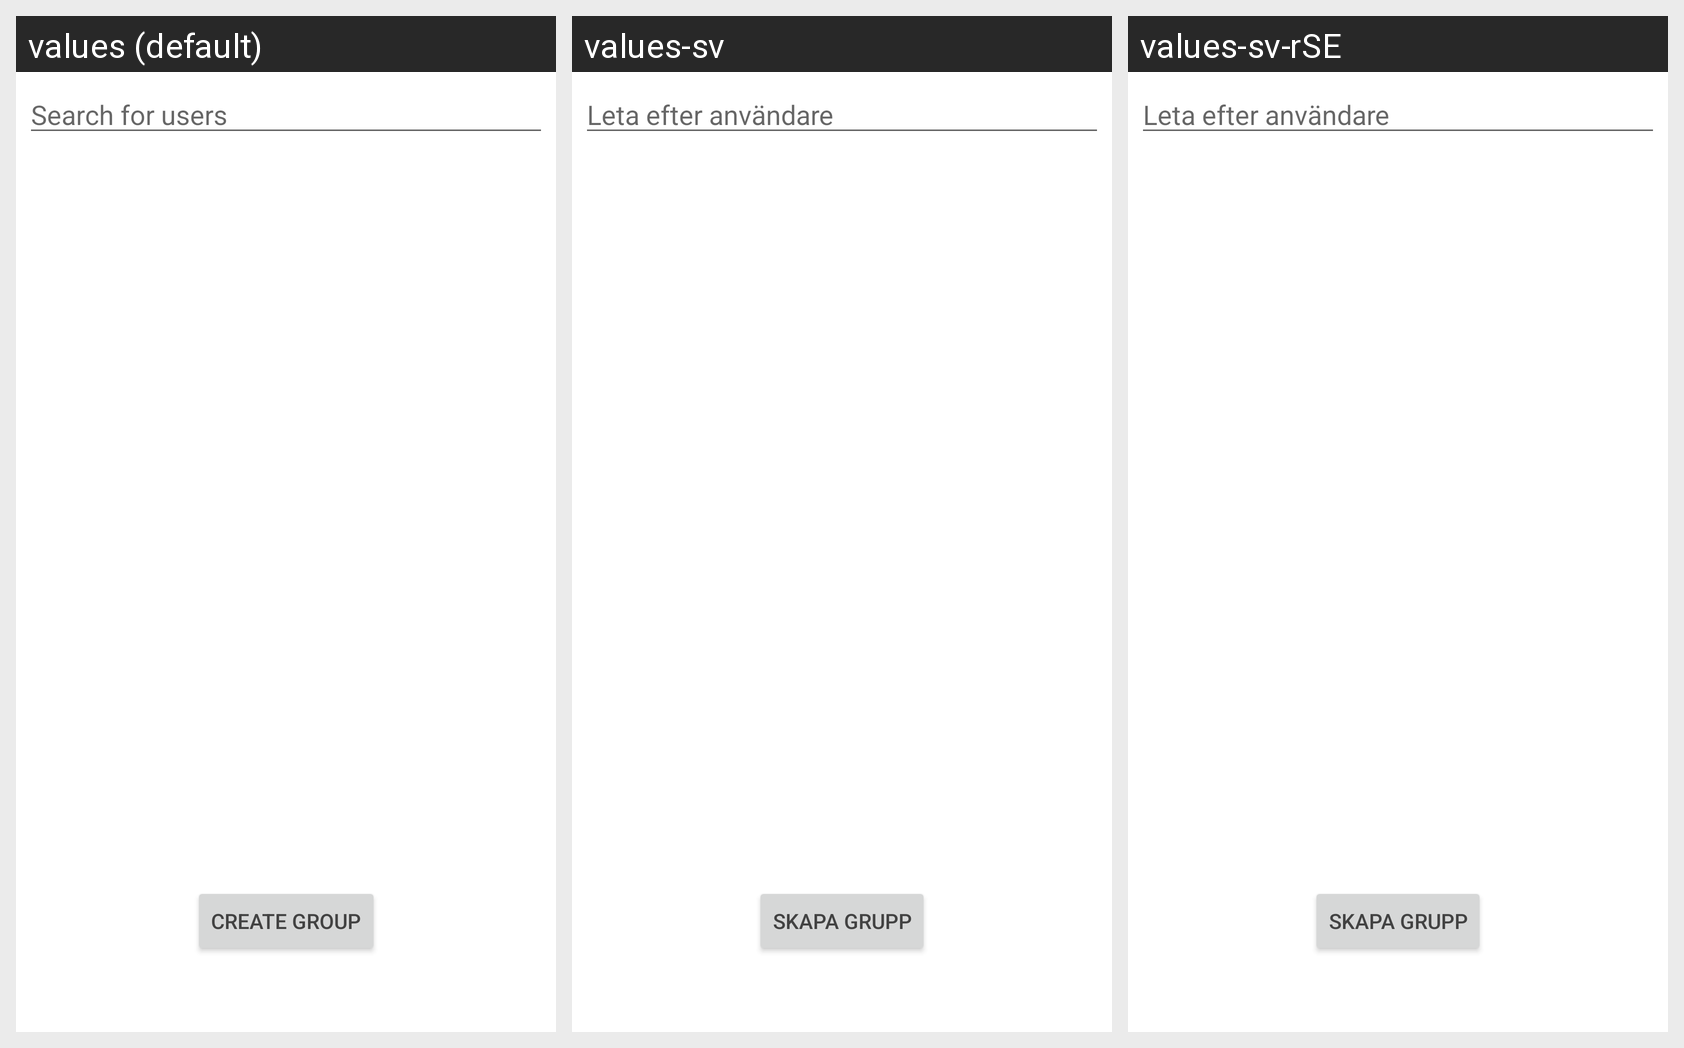

The same Android screen rendered under several of its app's locales, left to right. List the strings drawn on it with the default value and each locale's translation.
Android screen res/layout/fragment_search.xml rendered under 3 locales, left to right: values (default), values-sv, values-sv-rSE. Device: Nexus 5 (rendered at 1080×1920; each locale shown at half size, 540×960, under a caption strip naming it); theme Theme.ChattApp.
Strings drawn on this screen, with the default value and each locale's value (text and hints the layout hard-codes, and strings that could not be matched under every locale, appear in the picture but are not listed):

search_for_users
  values: Search for users
  values-sv: Leta efter användare
  values-sv-rSE: Leta efter användare  [from values-sv]

create_group
  values: Create Group
  values-sv: Skapa Grupp
  values-sv-rSE: Skapa Grupp
